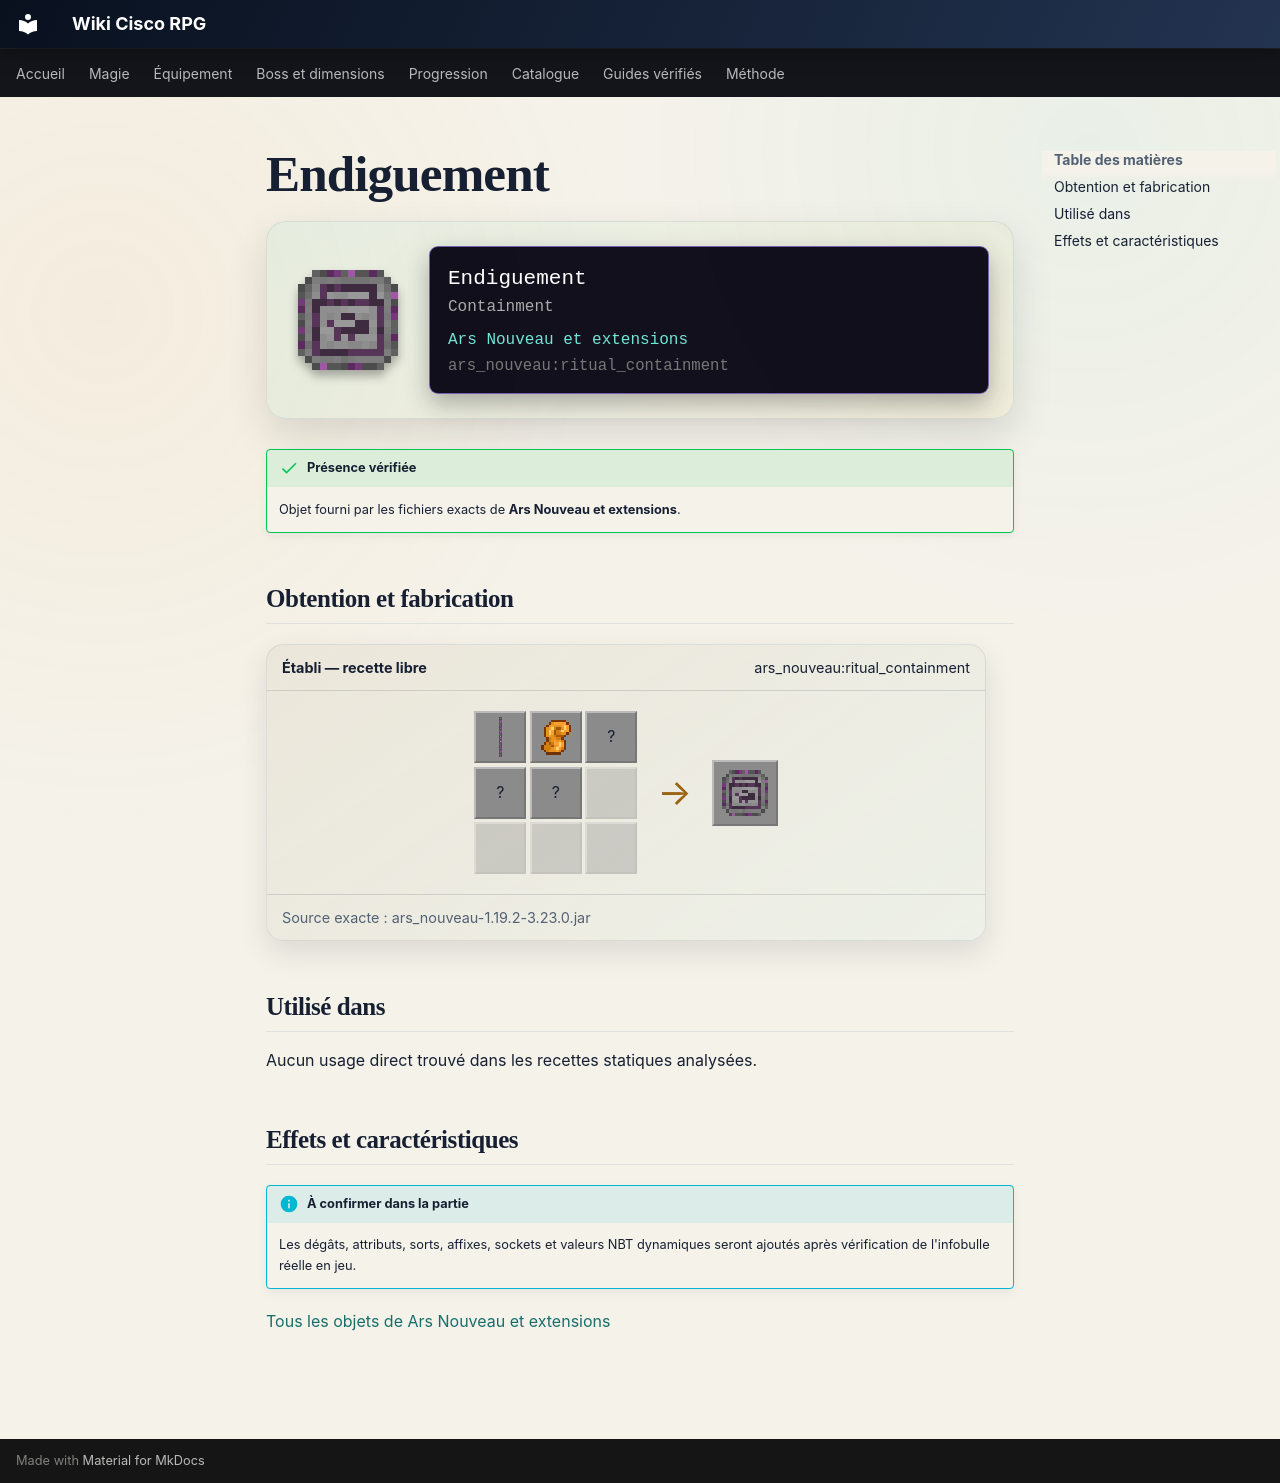

repository: Kloups-Dev/wiki-cisco-rpg · page: catalogue/objets/ars_nouveau/ritual_containment/index.html · generator: mkdocs

# Endiguement

<div class="mc-item-showcase">
<img class="mc-item-icon" src="../../../../assets/generated/items/ars_nouveau/ritual_containment.png" alt="Endiguement">
<div class="mc-tooltip-card">
<div class="mc-tooltip-card__name">Endiguement</div>
<div class="mc-tooltip-card__alias">Containment</div>
<div class="mc-tooltip-card__mod">Ars Nouveau et extensions</div>
<div class="mc-tooltip-card__id">ars_nouveau:ritual_containment</div>
</div>
</div>

!!! success "Présence vérifiée"
    Objet fourni par les fichiers exacts de **Ars Nouveau et extensions**.

## Obtention et fabrication

<div class="jei-recipe"><div class="jei-recipe__head"><strong>Établi — recette libre</strong><span>ars_nouveau:ritual_containment</span></div><div class="jei-recipe__body"><div class="jei-grid"><a class="jei-slot" href="../../../../catalogue/objets/ars_nouveau/purple_archwood_log/" title="Bûche vexante d&#x27;Archwood (ars_nouveau:purple_archwood_log)"><img src="../../../../assets/generated/items/ars_nouveau/purple_archwood_log.png" alt="" loading="lazy"></a><a class="jei-slot" href="../../../../catalogue/objets/ars_nouveau/manipulation_essence/" title="Essence de manipulation (ars_nouveau:manipulation_essence)"><img src="../../../../assets/generated/items/ars_nouveau/manipulation_essence.png" alt="" loading="lazy"></a><span class="jei-slot" title="Glass Bottle (minecraft:glass_bottle)">?</span><span class="jei-slot" title="Glass Bottle (minecraft:glass_bottle)">?</span><span class="jei-slot" title="Glass Bottle (minecraft:glass_bottle)">?</span><span class="jei-slot jei-slot--empty"></span><span class="jei-slot jei-slot--empty"></span><span class="jei-slot jei-slot--empty"></span><span class="jei-slot jei-slot--empty"></span></div><span class="jei-arrow">→</span><span class="jei-slot jei-slot--result"><img src="../../../../assets/generated/items/ars_nouveau/ritual_containment.png" alt=""></span></div><div class="jei-recipe__source">Source exacte : ars_nouveau-1.19.2-3.23.0.jar</div></div>

## Utilisé dans

Aucun usage direct trouvé dans les recettes statiques analysées.

## Effets et caractéristiques

!!! info "À confirmer dans la partie"
    Les dégâts, attributs, sorts, affixes, sockets et valeurs NBT dynamiques seront ajoutés après vérification de l'infobulle réelle en jeu.

[Tous les objets de Ars Nouveau et extensions](../../../contenu/ars-nouveau.md)
